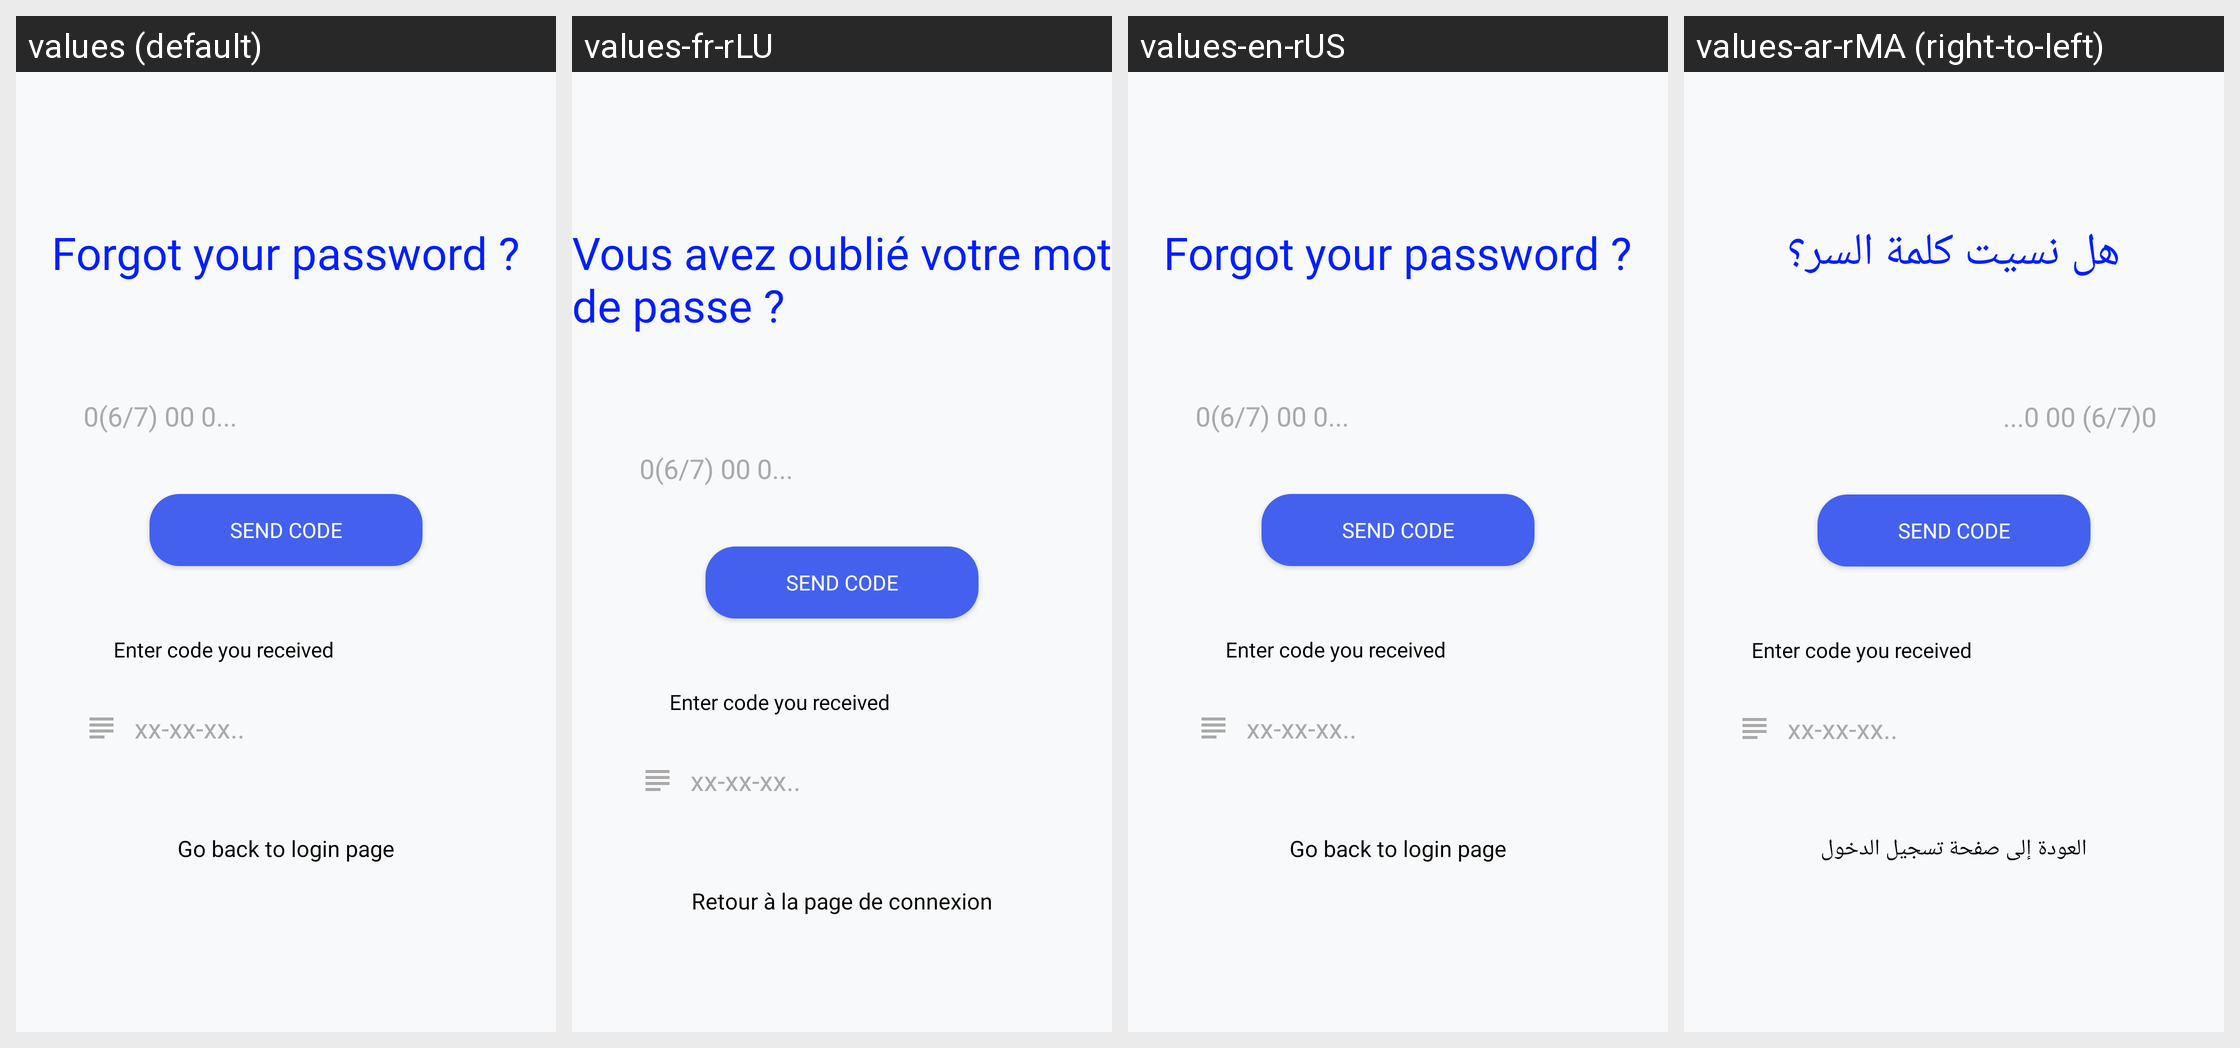

The same Android screen rendered under several of its app's locales, left to right. List the strings drawn on it with the default value and each locale's translation.
Android screen res/layout/activity_otpactivity.xml rendered under 4 locales, left to right: values (default), values-fr-rLU, values-en-rUS, values-ar-rMA (right-to-left). Device: Nexus 5 (rendered at 1080×1920; each locale shown at half size, 540×960, under a caption strip naming it); theme Theme.Picallti.
Other locales in the repository, not shown: values-ar, values-en, values-en-rUM, values-fr.
Strings drawn on this screen, with the default value and each locale's value (text and hints the layout hard-codes, and strings that could not be matched under every locale, appear in the picture but are not listed):

forgotpass
  values: Forgot your password ?
  values-fr-rLU: Vous avez oublié votre mot de passe ?
  values-en-rUS: Forgot your password ?
  values-ar-rMA: هل نسيت كلمة السر؟

forgotpassback
  values: Go back to login page
  values-fr-rLU: Retour à la page de connexion
  values-en-rUS: Go back to login page
  values-ar-rMA: العودة إلى صفحة تسجيل الدخول
